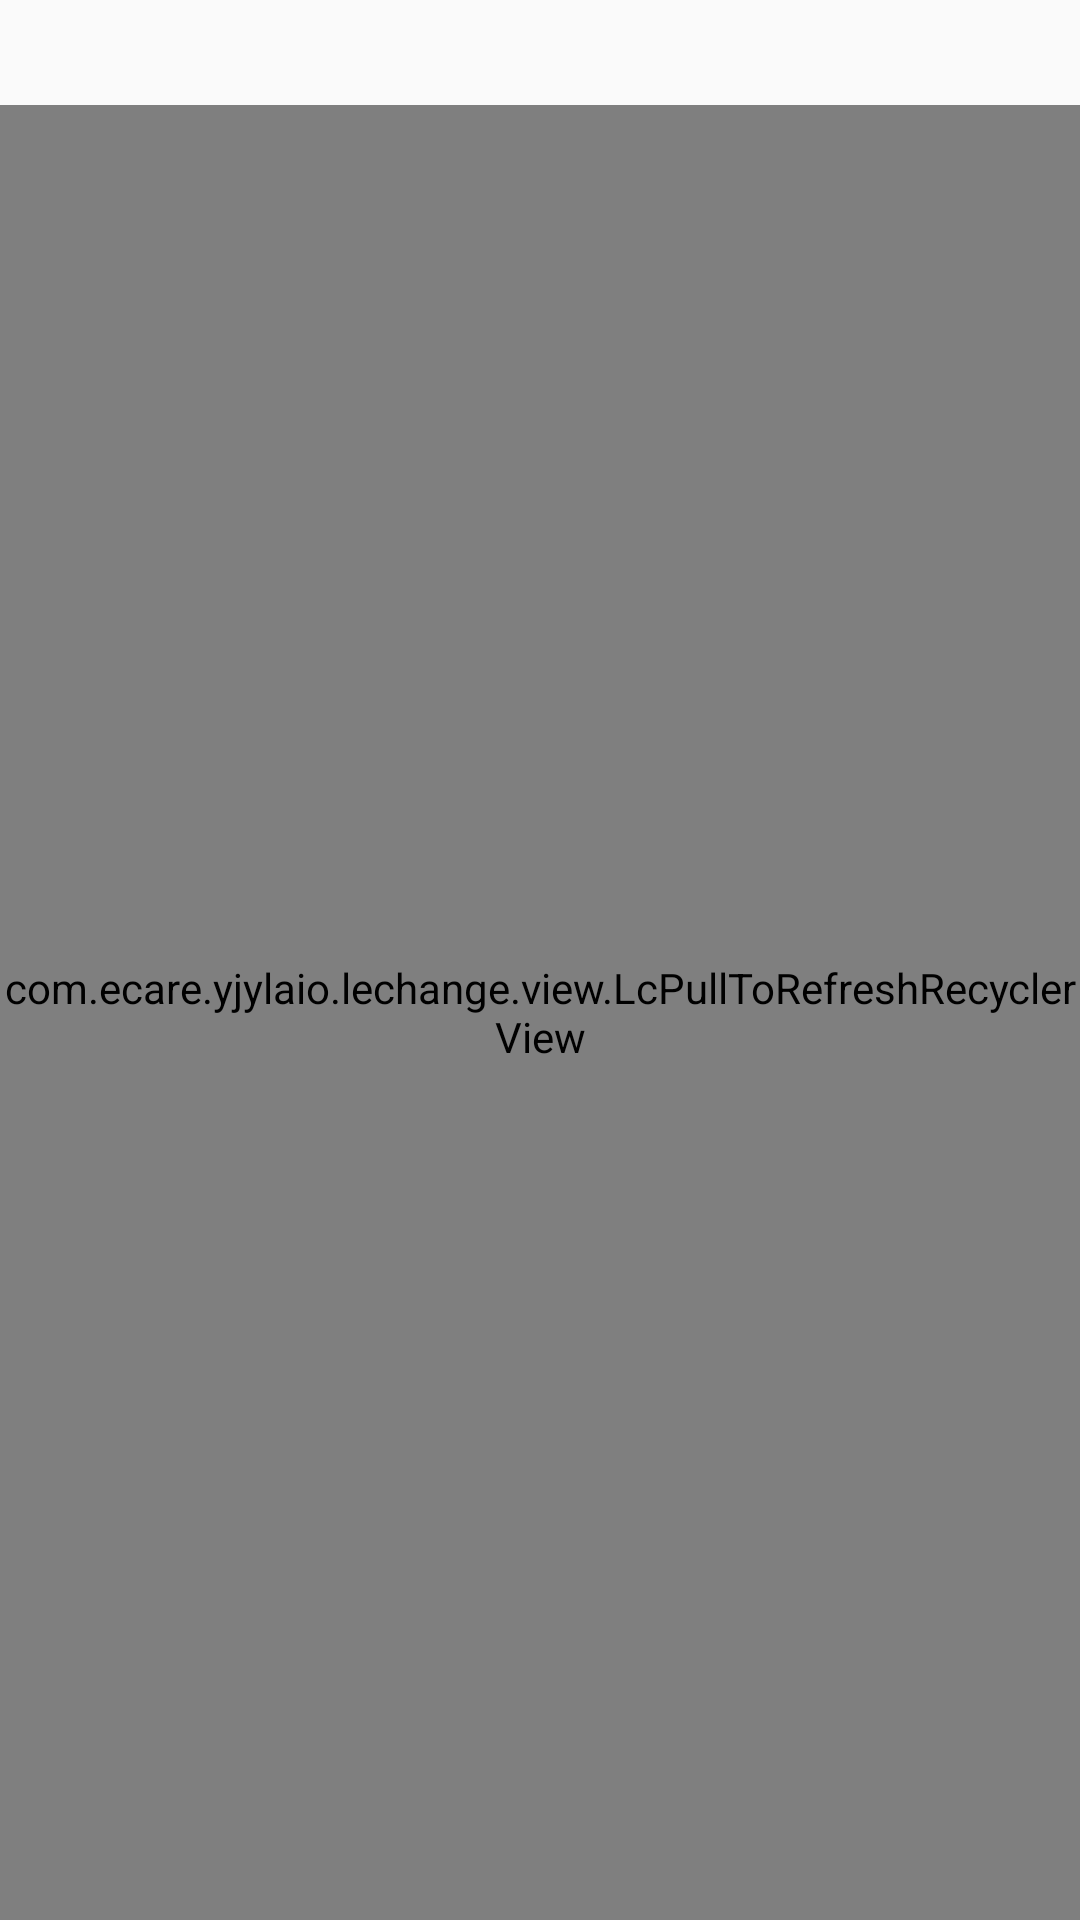

Android layout source for this screen:
<!-- AndroidManifest.xml: application theme AppTheme -->
<!-- res/layout/fragment_device_cloud_list.xml -->
<?xml version="1.0" encoding="utf-8"?>
<RelativeLayout xmlns:android="http://schemas.android.com/apk/res/android"
    xmlns:ptr="http://schemas.android.com/apk/res-auto"
    android:layout_width="match_parent"
    android:layout_height="match_parent"
    android:orientation="vertical">

    <RelativeLayout
        android:id="@+id/rl_title"
        android:layout_width="match_parent"
        android:layout_height="@dimen/px_70">

        <ImageView
            android:id="@+id/iv_day_pre"
            android:layout_width="wrap_content"
            android:layout_height="wrap_content"
            android:layout_centerVertical="true"
            android:layout_marginLeft="@dimen/px_30"
            android:src="@mipmap/lc_demo_play_module_calendar_mouth_left"></ImageView>

        <TextView
            android:id="@+id/tv_month_day"
            android:layout_width="wrap_content"
            android:layout_height="wrap_content"
            android:layout_centerInParent="true"
            android:textColor="@color/lc_demo_color_2c2c2c"
            android:textSize="@dimen/px_30"
            android:textStyle="bold"></TextView>

        <ImageView
            android:id="@+id/iv_day_next"
            android:layout_width="wrap_content"
            android:layout_height="wrap_content"
            android:layout_alignParentRight="true"
            android:layout_centerVertical="true"
            android:layout_marginRight="@dimen/px_30"
            android:src="@mipmap/play_module_calendar_mouth_right"></ImageView>
    </RelativeLayout>







    <com.ecare.yjylaio.lechange.view.LcPullToRefreshRecyclerView
        android:id="@+id/record_list"
        android:layout_width="match_parent"
        android:layout_height="match_parent"
        android:layout_below="@id/rl_title"
        android:overScrollMode="never"
        android:scrollbars="none"
        ptr:ptrAnimationStyle="flip"
        ptr:ptrDrawable="@mipmap/lc_demo_loading_orange"
        ptr:ptrDrawableIng="@drawable/lc_demo_org_progress_style"
        ptr:ptrDrawableStart="@drawable/indicator_arrow"
        ptr:ptrHeaderTextColor="@color/c51" />

    <TextView
        android:layout_below="@id/rl_title"
        android:visibility="gone"
        android:id="@+id/tv_today"
        android:gravity="center"
        android:textColor="@color/lc_demo_color_8f8f8f"
        android:textSize="@dimen/px_30"
        android:text="@string/lc_demo_device_today_no_record"
        android:layout_centerInParent="true"
        android:layout_width="match_parent"
        android:layout_height="match_parent"></TextView>
    <TextView
        android:id="@+id/tv_delete"
        android:layout_width="match_parent"
        android:layout_height="@dimen/px_100"
        android:layout_alignParentBottom="true"
        android:background="@color/lc_demo_color_ffffff"
        android:gravity="center"
        android:text="删除"
        android:textColor="@color/lc_demo_color_f18d00"
        android:textSize="@dimen/px_32"
        android:visibility="gone">

    </TextView>
</RelativeLayout>
<!-- resources referenced by this layout -->
<resources>
  <color name="lc_demo_color_2c2c2c">#2c2c2c</color>
  <color name="lc_demo_color_8f8f8f">#8f8f8f</color>
  <color name="lc_demo_color_f18d00">#f18d00</color>
  <color name="lc_demo_color_ffffff">#ffffff</color>
  <dimen name="px_100">50.0dp</dimen>
  <dimen name="px_30">15.0dp</dimen>
  <dimen name="px_32">16.0dp</dimen>
  <dimen name="px_70">35.0dp</dimen>
  <string name="lc_demo_device_today_no_record">今日暂无录像</string>
  <style name="AppTheme" parent="Theme.AppCompat.Light.NoActionBar">
          
          <item name="colorPrimary">@color/colorPrimary</item>
          <item name="colorPrimaryDark">@color/colorPrimaryDark</item>
          <item name="colorAccent">@color/colorAccent</item>
      </style>
  <color name="colorPrimary">#008577</color>
  <color name="colorPrimaryDark">#00574B</color>
  <color name="colorAccent">#D81B60</color>
</resources>
